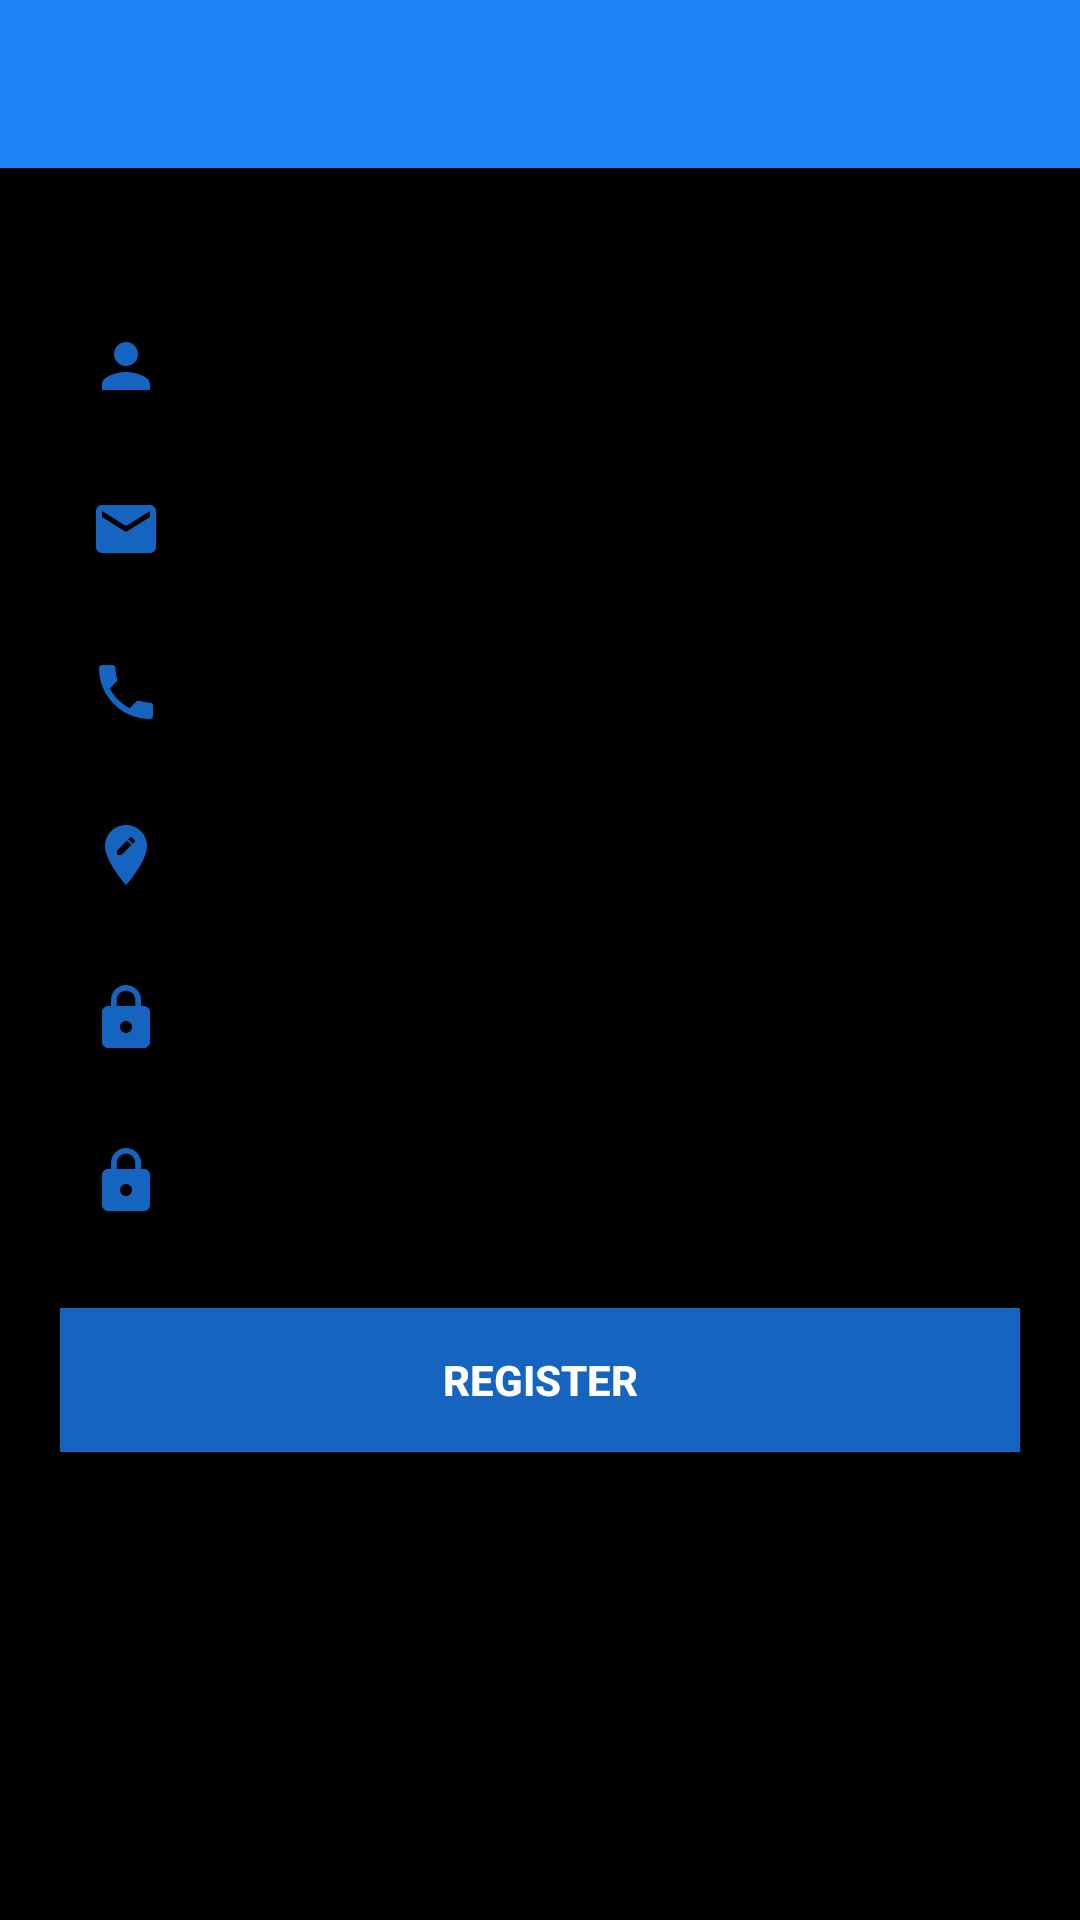

This screen was rendered from an Android layout file. Write that file and the resources it references.
<!-- AndroidManifest.xml: application theme AppTheme -->
<!-- res/layout/fragment_register.xml -->
<?xml version="1.0" encoding="utf-8"?>
<androidx.drawerlayout.widget.DrawerLayout xmlns:android="http://schemas.android.com/apk/res/android"
    xmlns:app="http://schemas.android.com/apk/res-auto"
    xmlns:tools="http://schemas.android.com/tools"
    android:layout_width="match_parent"
    android:layout_height="match_parent"
    android:background="@color/black"
    tools:context=".fragment.RegisterFragment">

    <RelativeLayout
        android:id="@+id/registerProgressLayout"
        android:layout_width="match_parent"
        android:layout_height="match_parent"
        android:background="@color/black"
        android:elevation="1dp"
        android:visibility="invisible">

        <ProgressBar
            android:layout_width="wrap_content"
            android:layout_height="wrap_content"
            android:layout_centerInParent="true" />

    </RelativeLayout>

    <androidx.coordinatorlayout.widget.CoordinatorLayout
        android:id="@+id/coordinatorLayout"
        android:layout_width="match_parent"
        android:layout_height="match_parent">

        <com.google.android.material.appbar.AppBarLayout
            android:layout_width="match_parent"
            android:layout_height="wrap_content"
            android:elevation="0dp"
            android:theme="@style/ThemeOverlay.AppCompat.Dark">

            <androidx.appcompat.widget.Toolbar
                android:id="@+id/toolBar"
                android:layout_width="match_parent"
                android:layout_height="wrap_content"
                android:background="@color/colorPrimary"
                android:minHeight="?attr/actionBarSize"
                android:theme="@style/ThemeOverlay.AppCompat.Dark"
                app:layout_scrollFlags="scroll|enterAlways" />
        </com.google.android.material.appbar.AppBarLayout>

    </androidx.coordinatorlayout.widget.CoordinatorLayout>

    <LinearLayout
        android:layout_width="match_parent"
        android:layout_height="wrap_content"
        android:layout_marginTop="100dp"
        android:orientation="vertical">

        <EditText
            android:id="@+id/etName"
            android:layout_width="match_parent"
            android:layout_height="wrap_content"
            android:layout_marginLeft="20dp"
            android:layout_marginRight="20dp"
            android:background="@drawable/rounded_border_for_view"
            android:drawableStart="@drawable/ic_person_black_24dp"
            android:drawablePadding="4dp"
            android:hint="Name (Min 3 characters)"
            android:inputType="text"
            android:maxLength="20"
            android:padding="10dp"
            android:textSize="18sp" />

        <EditText
            android:id="@+id/etEmail"
            android:layout_width="match_parent"
            android:layout_height="wrap_content"
            android:layout_marginLeft="20dp"
            android:layout_marginTop="10dp"
            android:layout_marginRight="20dp"
            android:background="@drawable/rounded_border_for_view"
            android:drawableStart="@drawable/ic_email_black_24dp"
            android:drawablePadding="4dp"
            android:hint="Email Address"
            android:inputType="textEmailAddress"
            android:maxLength="30"
            android:padding="10dp"
            android:textSize="18sp" />

        <EditText
            android:id="@+id/etMobileNumber"
            android:layout_width="match_parent"
            android:layout_height="wrap_content"
            android:layout_marginLeft="20dp"
            android:layout_marginTop="10dp"
            android:layout_marginRight="20dp"
            android:background="@drawable/rounded_border_for_view"
            android:drawableStart="@drawable/ic_phone_black_24dp"
            android:drawablePadding="4dp"
            android:hint="Mobile Number (10 digits)"
            android:inputType="number"
            android:maxLength="10"
            android:padding="10dp"
            android:textSize="18sp" />

        <EditText
            android:id="@+id/etDeliveryAddress"
            android:layout_width="match_parent"
            android:layout_height="wrap_content"
            android:layout_marginLeft="20dp"
            android:layout_marginTop="10dp"
            android:layout_marginRight="20dp"
            android:background="@drawable/rounded_border_for_view"
            android:drawableStart="@drawable/ic_edit_location_black_24dp"
            android:drawablePadding="4dp"
            android:hint="Delivery Address"
            android:inputType="text"
            android:padding="10dp"
            android:singleLine="true"
            android:textSize="18sp" />

        <EditText
            android:id="@+id/etPassword"
            android:layout_width="match_parent"
            android:layout_height="wrap_content"
            android:layout_marginLeft="20dp"
            android:layout_marginTop="10dp"
            android:layout_marginRight="20dp"
            android:background="@drawable/rounded_border_for_view"
            android:drawableStart="@drawable/ic_lock_black_24dp"
            android:drawablePadding="4dp"
            android:hint="Password(Min 6)"
            android:inputType="numberPassword"
            android:maxLength="8"
            android:padding="10dp"
            android:singleLine="true"
            android:textSize="18sp" />

        <EditText
            android:id="@+id/etConfirmPassword"
            android:layout_width="match_parent"
            android:layout_height="wrap_content"
            android:layout_marginLeft="20dp"
            android:layout_marginTop="10dp"
            android:layout_marginRight="20dp"
            android:background="@drawable/rounded_border_for_view"
            android:drawableStart="@drawable/ic_lock_black_24dp"
            android:drawablePadding="4dp"
            android:hint="Confirm Password"
            android:inputType="numberPassword"
            android:maxLength="8"
            android:padding="10dp"
            android:textSize="18sp" />

        <Button
            android:id="@+id/btnRegister"
            android:layout_width="match_parent"
            android:layout_height="wrap_content"
            android:layout_marginLeft="20dp"
            android:layout_marginTop="20dp"
            android:layout_marginRight="20dp"
            android:background="#1565C0"
            android:text="Register"
            android:textColor="@color/white"
            android:textStyle="bold" />
    </LinearLayout>

</androidx.drawerlayout.widget.DrawerLayout>
<!-- resources referenced by this layout -->
<resources>
  <color name="black">#000000</color>
  <color name="colorPrimary">#1B82F8</color>
  <color name="white">#ffffff</color>
  <!-- drawable ic_edit_location_black_24dp (drawable) -->
  <vector xmlns:android="http://schemas.android.com/apk/res/android"
      android:width="24dp"
      android:height="24dp"
      android:viewportWidth="24.0"
      android:viewportHeight="24.0">
      <path
          android:fillColor="#1565C0"
          android:pathData="M12,2C8.14,2 5,5.14 5,9c0,5.25 7,13 7,13s7,-7.75 7,-13c0,-3.86 -3.14,-7 -7,-7zM10.44,12L9,12v-1.44l3.35,-3.34 1.43,1.43L10.44,12zM14.89,7.55l-0.7,0.7 -1.44,-1.44 0.7,-0.7c0.15,-0.15 0.39,-0.15 0.54,0l0.9,0.9c0.15,0.15 0.15,0.39 0,0.54z" />
  </vector>
  <!-- drawable ic_email_black_24dp (drawable) -->
  <vector xmlns:android="http://schemas.android.com/apk/res/android"
      android:width="24dp"
      android:height="24dp"
      android:viewportWidth="24.0"
      android:viewportHeight="24.0">
      <path
          android:fillColor="#1565C0"
          android:pathData="M20,4L4,4c-1.1,0 -1.99,0.9 -1.99,2L2,18c0,1.1 0.9,2 2,2h16c1.1,0 2,-0.9 2,-2L22,6c0,-1.1 -0.9,-2 -2,-2zM20,8l-8,5 -8,-5L4,6l8,5 8,-5v2z" />
  </vector>
  <!-- drawable ic_lock_black_24dp (drawable) -->
  <vector xmlns:android="http://schemas.android.com/apk/res/android"
      android:width="24dp"
      android:height="24dp"
      android:viewportWidth="24.0"
      android:viewportHeight="24.0">
      <path
          android:fillColor="#1565C0"
          android:pathData="M18,8h-1L17,6c0,-2.76 -2.24,-5 -5,-5S7,3.24 7,6v2L6,8c-1.1,0 -2,0.9 -2,2v10c0,1.1 0.9,2 2,2h12c1.1,0 2,-0.9 2,-2L20,10c0,-1.1 -0.9,-2 -2,-2zM12,17c-1.1,0 -2,-0.9 -2,-2s0.9,-2 2,-2 2,0.9 2,2 -0.9,2 -2,2zM15.1,8L8.9,8L8.9,6c0,-1.71 1.39,-3.1 3.1,-3.1 1.71,0 3.1,1.39 3.1,3.1v2z" />
  </vector>
  <!-- drawable ic_person_black_24dp (drawable) -->
  <vector xmlns:android="http://schemas.android.com/apk/res/android"
      android:width="24dp"
      android:height="24dp"
      android:viewportWidth="24.0"
      android:viewportHeight="24.0">
      <path
          android:fillColor="#1565C0"
          android:pathData="M12,12c2.21,0 4,-1.79 4,-4s-1.79,-4 -4,-4 -4,1.79 -4,4 1.79,4 4,4zM12,14c-2.67,0 -8,1.34 -8,4v2h16v-2c0,-2.66 -5.33,-4 -8,-4z" />
  </vector>
  <!-- drawable ic_phone_black_24dp (drawable) -->
  <vector xmlns:android="http://schemas.android.com/apk/res/android"
      android:width="24dp"
      android:height="24dp"
      android:viewportWidth="24.0"
      android:viewportHeight="24.0">
      <path
          android:fillColor="#1565C0"
          android:pathData="M6.62,10.79c1.44,2.83 3.76,5.14 6.59,6.59l2.2,-2.2c0.27,-0.27 0.67,-0.36 1.02,-0.24 1.12,0.37 2.33,0.57 3.57,0.57 0.55,0 1,0.45 1,1V20c0,0.55 -0.45,1 -1,1 -9.39,0 -17,-7.61 -17,-17 0,-0.55 0.45,-1 1,-1h3.5c0.55,0 1,0.45 1,1 0,1.25 0.2,2.45 0.57,3.57 0.11,0.35 0.03,0.74 -0.25,1.02l-2.2,2.2z" />
  </vector>
</resources>
